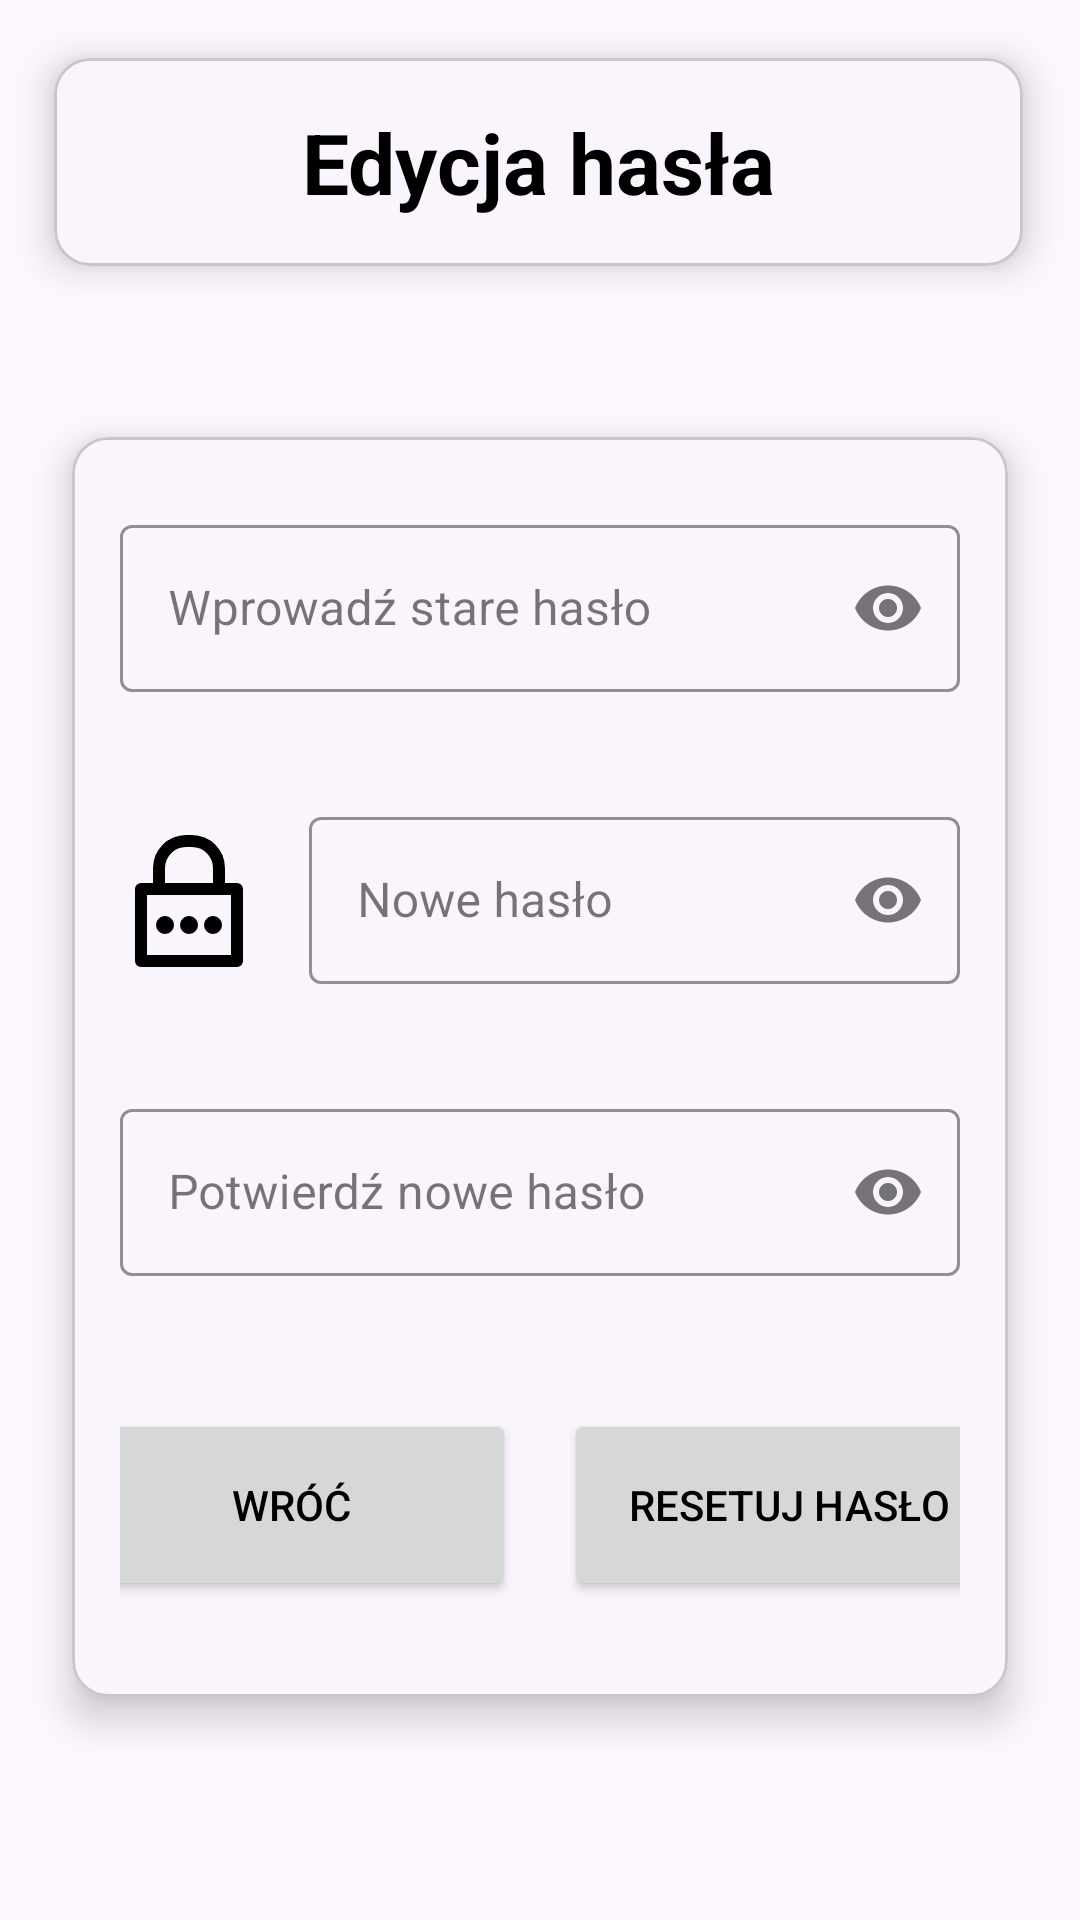

Write the Android layout XML for this screen, with the resource values it uses.
<!-- AndroidManifest.xml: application theme Theme.WizytyDomowe -->
<!-- res/layout/edit_password_fragment.xml -->
<?xml version="1.0" encoding="utf-8"?>
<androidx.core.widget.NestedScrollView xmlns:android="http://schemas.android.com/apk/res/android"
    xmlns:app="http://schemas.android.com/apk/res-auto"
    xmlns:tools="http://schemas.android.com/tools"
    android:layout_width="match_parent"
    android:layout_height="match_parent"
    android:fillViewport="true"
    tools:context=".MainActivity">

    <androidx.constraintlayout.widget.ConstraintLayout
        android:layout_width="match_parent"
        android:layout_height="wrap_content">

        <androidx.constraintlayout.widget.Guideline
            android:id="@+id/guideline_03"
            android:layout_width="wrap_content"
            android:layout_height="wrap_content"
            android:orientation="horizontal"
            app:layout_constraintGuide_percent="0.03" />

        <androidx.constraintlayout.widget.Guideline
            android:id="@+id/guidelineForm"
            android:layout_width="wrap_content"
            android:layout_height="wrap_content"
            android:orientation="horizontal"
            app:layout_constraintGuide_percent="0.19" />

        <com.google.android.material.card.MaterialCardView
            xmlns:android="http://schemas.android.com/apk/res/android"
            xmlns:app="http://schemas.android.com/apk/res-auto"
            android:id="@+id/titleView"
            android:layout_width="match_parent"
            android:layout_height="wrap_content"
            app:cardCornerRadius="12dp"
            app:cardElevation="8dp"
            android:layout_marginBottom="40dp"
            android:layout_marginRight="19dp"
            android:layout_marginLeft="18dp"
            android:foreground="@color/gray"
            app:layout_constraintEnd_toEndOf="parent"
            app:layout_constraintStart_toStartOf="parent"
            app:layout_constraintTop_toBottomOf="@+id/guideline_03">

            <TextView
                android:layout_width="wrap_content"
                android:layout_height="match_parent"
                android:padding="16dp"
                android:layout_weight="1"
                android:layout_gravity="center"
                android:textAlignment="center"
                android:text="Edycja hasła"
                android:textColor="@color/black"
                android:textStyle="bold"
                android:textSize="28sp"
                android:visibility="visible"/>
        </com.google.android.material.card.MaterialCardView>

        <com.google.android.material.card.MaterialCardView
            xmlns:android="http://schemas.android.com/apk/res/android"
            xmlns:app="http://schemas.android.com/apk/res-auto"
            android:id="@+id/editPasswordFormView"
            android:layout_width="match_parent"
            android:layout_height="wrap_content"
            app:cardCornerRadius="12dp"
            android:padding="16dp"
            android:layout_marginBottom="40dp"
            android:layout_margin="24dp"
            app:cardElevation="8dp"
            android:foreground="@color/gray"
            app:layout_constraintEnd_toEndOf="parent"
            app:layout_constraintStart_toStartOf="parent"
            app:layout_constraintTop_toBottomOf="@+id/guidelineForm"
            android:visibility="visible">

            <LinearLayout
                android:layout_width="match_parent"
                android:layout_height="wrap_content"
                android:orientation="vertical">

                <LinearLayout
                    android:id="@+id/layoutTextFieldOldPassword"
                    android:layout_width="match_parent"
                    android:layout_height="wrap_content"
                    android:orientation="horizontal"
                    android:layout_marginTop="24dp"
                    android:paddingLeft="16dp"
                    android:paddingRight="16dp"
                    app:layout_constraintEnd_toEndOf="parent"
                    app:layout_constraintStart_toStartOf="parent"
                    app:layout_constraintTop_toTopOf="parent">

                    <com.google.android.material.textfield.TextInputLayout
                        android:id="@+id/textInputLayoutOldPassword"
                        android:layout_width="match_parent"
                        android:layout_height="wrap_content"
                        app:boxStrokeColor="@color/black"
                        app:hintTextColor="@color/black"
                        android:hint="Wprowadź stare hasło"
                        app:errorEnabled="true"
                        app:endIconMode="password_toggle"
                        style="@style/Widget.MaterialComponents.TextInputLayout.OutlinedBox">

                        <com.google.android.material.textfield.TextInputEditText
                            android:id="@+id/textInputEditOldTextPassword"
                            android:layout_width="match_parent"
                            android:layout_height="wrap_content"
                            android:inputType="textPassword"/>
                    </com.google.android.material.textfield.TextInputLayout>

                </LinearLayout>

                <LinearLayout
                    android:id="@+id/layoutTextFieldNewPassword"
                    android:layout_width="match_parent"
                    android:layout_height="wrap_content"
                    android:orientation="horizontal"
                    android:layout_marginTop="16dp"
                    android:paddingLeft="16dp"
                    android:paddingRight="16dp"
                    app:layout_constraintEnd_toEndOf="parent"
                    app:layout_constraintStart_toStartOf="parent"
                    app:layout_constraintTop_toBottomOf="@+id/layoutTextFieldOldPassword">

                    <ImageView
                        android:layout_width="wrap_content"
                        android:layout_height="match_parent"
                        android:src="@drawable/password_lock_svgrepo_com"
                        android:layout_marginEnd="15dp"
                        android:layout_marginBottom="15dp"/>

                    <com.google.android.material.textfield.TextInputLayout
                        android:id="@+id/textInputLayoutNewPassword"
                        android:layout_width="match_parent"
                        android:layout_height="wrap_content"
                        app:boxStrokeColor="@color/black"
                        app:hintTextColor="@color/black"
                        android:hint="Nowe hasło"
                        app:errorEnabled="true"
                        app:endIconMode="password_toggle"
                        style="@style/Widget.MaterialComponents.TextInputLayout.OutlinedBox">

                        <com.google.android.material.textfield.TextInputEditText
                            android:id="@+id/textInputEditTextNewPassword"
                            android:layout_width="match_parent"
                            android:layout_height="wrap_content"
                            android:inputType="textPassword"/>
                    </com.google.android.material.textfield.TextInputLayout>

                </LinearLayout>

                <com.google.android.material.textfield.TextInputLayout
                    android:id="@+id/textInputLayoutNewPasswordConfirmation"
                    android:layout_width="match_parent"
                    android:layout_height="wrap_content"
                    app:layout_constraintEnd_toEndOf="parent"
                    app:layout_constraintStart_toStartOf="parent"
                    app:layout_constraintTop_toBottomOf="@id/layoutTextFieldNewPassword"
                    android:paddingLeft="16dp"
                    android:paddingRight="16dp"
                    android:layout_marginTop="16dp"
                    app:boxStrokeColor="@color/black"
                    app:hintTextColor="@color/black"
                    android:hint="Potwierdź nowe hasło"
                    app:errorEnabled="true"
                    app:endIconMode="password_toggle"
                    style="@style/Widget.MaterialComponents.TextInputLayout.OutlinedBox">

                    <com.google.android.material.textfield.TextInputEditText
                        android:id="@+id/textInputEditTextNewPasswordConfirmation"
                        android:layout_width="match_parent"
                        android:layout_height="wrap_content"
                        android:inputType="textPassword"/>
                </com.google.android.material.textfield.TextInputLayout>

                <LinearLayout
                    android:id="@+id/linearLayoutButtons"
                    android:layout_width="match_parent"
                    android:layout_height="wrap_content"
                    android:layout_marginTop="24dp"
                    android:paddingLeft="16dp"
                    android:paddingRight="16dp"
                    android:paddingBottom="8dp"
                    android:layout_marginBottom="24dp"
                    android:gravity="center"
                    app:layout_constraintEnd_toEndOf="parent"
                    app:layout_constraintStart_toStartOf="parent"
                    app:layout_constraintTop_toBottomOf="@id/textInputLayoutNewPasswordConfirmation">

                    <Button
                        android:id="@+id/buttonPrev"
                        android:layout_width="150dp"
                        android:layout_height="64dp"
                        android:layout_marginEnd="16dp"
                        android:textColor="@color/black"
                        android:text="Wróć"/>

                    <Button
                        android:id="@+id/buttonResetPassword"
                        android:layout_width="150dp"
                        android:layout_height="64dp"
                        android:textColor="@color/black"
                        android:text="Resetuj hasło"/>

                </LinearLayout>

            </LinearLayout>

        </com.google.android.material.card.MaterialCardView>


    </androidx.constraintlayout.widget.ConstraintLayout>

</androidx.core.widget.NestedScrollView>
<!-- resources referenced by this layout -->
<resources>
  <color name="black">#FF000000</color>
  <color name="gray">#808080</color>
  <!-- drawable password_lock_svgrepo_com (drawable) -->
  <vector xmlns:android="http://schemas.android.com/apk/res/android" android:height="48dp" android:viewportHeight="48" android:viewportWidth="48" android:width="48dp">
        
      <path android:fillColor="#FF000000" android:pathData="M39,18H35V13A11,11 0,0 0,24 2H22A11,11 0,0 0,11 13v5H7a2,2 0,0 0,-2 2V44a2,2 0,0 0,2 2H39a2,2 0,0 0,2 -2V20A2,2 0,0 0,39 18ZM15,13a7,7 0,0 1,7 -7h2a7,7 0,0 1,7 7v5H15ZM37,42H9V22H37Z"/>
        
      <path android:fillColor="#FF000000" android:pathData="M15,32m-3,0a3,3 0,1 1,6 0a3,3 0,1 1,-6 0"/>
        
      <path android:fillColor="#FF000000" android:pathData="M23,32m-3,0a3,3 0,1 1,6 0a3,3 0,1 1,-6 0"/>
        
      <path android:fillColor="#FF000000" android:pathData="M31,32m-3,0a3,3 0,1 1,6 0a3,3 0,1 1,-6 0"/>
      
  </vector>
  <style name="Theme.WizytyDomowe" parent="Base.Theme.WizytyDomowe" />
  <style name="Base.Theme.WizytyDomowe" parent="Theme.Material3.DayNight.NoActionBar">
          
           <item name="colorPrimary">@color/greyish_white</item>
           <item name="colorPrimaryVariant">@color/greyish_white</item>
  
      </style>
  <color name="greyish_white">#dfe6e9</color>
</resources>
